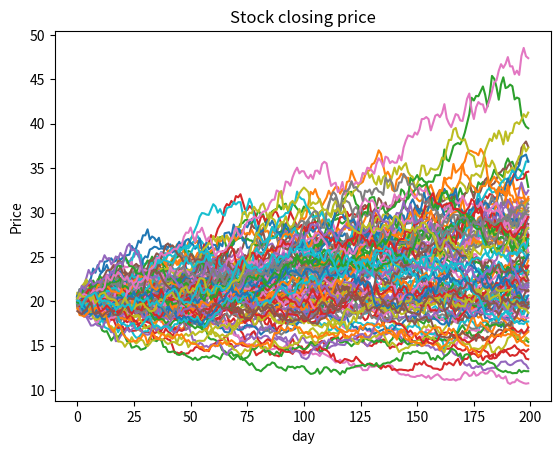

Recreate this plot in Python.
import matplotlib.pyplot as plt, numpy as np
from scipy import stats

def cum_price(p, d, m, s):
    data = []
    for d in range(d):
            prob = stats.norm.rvs(loc=m, scale=s)
            price = (p * prob)
            data.append(price)
            p = price
    return data

if __name__ == "__main__":
    stk_price, days, mu, sigma = 20, 200, 1.001, 0.02
    x = 0
    while x < 100:
        data = cum_price(stk_price, days, mu, sigma)
        plt.plot(data)
        x += 1
    plt.ylabel('Price')
    plt.xlabel('day')
    plt.title('Stock closing price')
    plt.savefig('Figure 2-5. What-If Analysis for sigma = 0.02.jpeg')
    plt.close('all')
